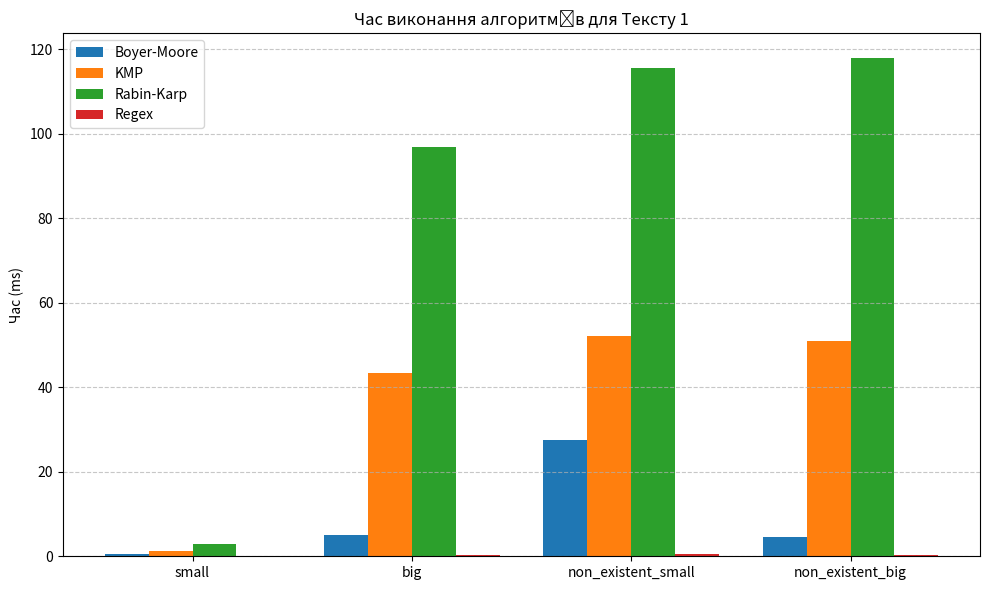
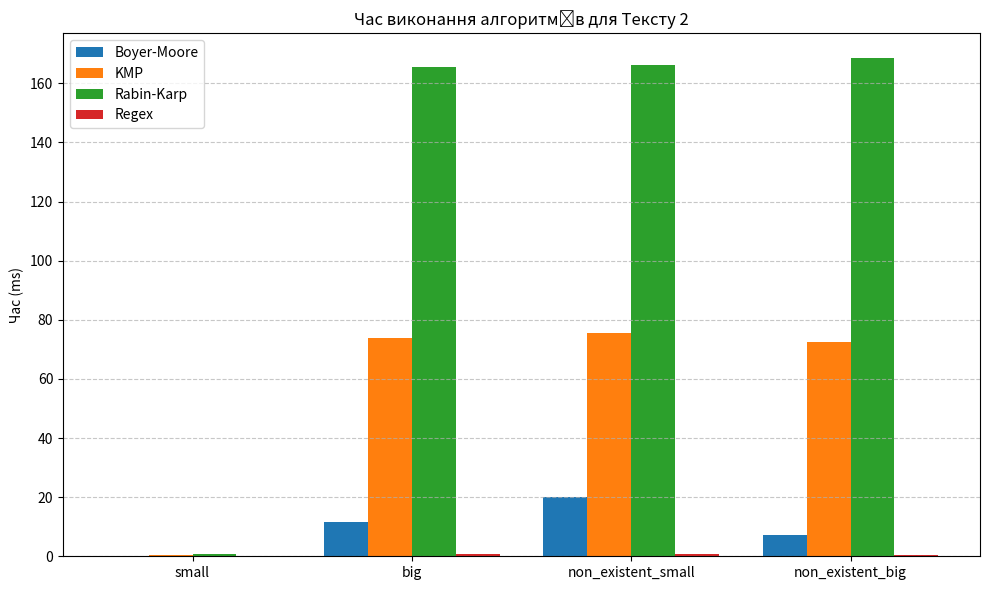

Write the Python code that produced these figures, in order.
import matplotlib.pyplot as plt
import numpy as np

def create_chart(title, data, filename):
    labels = list(data.keys())
    # data structure: {'sub_type': [BM, KMP, RK, Regex]}

    # Transpose data for plotting
    # We want groups by Substring Type

    substring_types = list(data.keys()) # ['small', 'big', ...]
    algorithms = ['Boyer-Moore', 'KMP', 'Rabin-Karp', 'Regex']

    x = np.arange(len(substring_types))  # the label locations
    width = 0.2  # the width of the bars

    fig, ax = plt.subplots(figsize=(10, 6))

    # Extract values for each algorithm
    bm_vals = [data[t][0] for t in substring_types]
    kmp_vals = [data[t][1] for t in substring_types]
    rk_vals = [data[t][2] for t in substring_types]
    regex_vals = [data[t][3] for t in substring_types]

    rects1 = ax.bar(x - 1.5*width, bm_vals, width, label='Boyer-Moore')
    rects2 = ax.bar(x - 0.5*width, kmp_vals, width, label='KMP')
    rects3 = ax.bar(x + 0.5*width, rk_vals, width, label='Rabin-Karp')
    rects4 = ax.bar(x + 1.5*width, regex_vals, width, label='Regex')

    # Add some text for labels, title and custom x-axis tick labels, etc.
    ax.set_ylabel('Час (ms)')
    ax.set_title(title)
    ax.set_xticks(x, substring_types)
    ax.legend()
    ax.grid(axis='y', linestyle='--', alpha=0.7)

    # Log scale might be better due to huge difference, but linear is requested/default usually.
    # Let's stick to linear but mentioned it could be log. 
    # Actually, Regex is so small it might be invisible. 
    # Let's try to make it clear.

    fig.tight_layout()

    plt.savefig(filename)
    print(f"Saved {filename}")

if __name__ == "__main__":
    # Data from README.md
    # [Boyer-Moore, KMP, Rabin-Karp, Regex]
    data_1 = {
        'small': [0.512, 1.277, 2.864, 0.065],
        'big': [5.121, 43.367, 96.777, 0.341],
        'non_existent_small': [27.517, 52.086, 115.522, 0.443],
        'non_existent_big': [4.524, 51.015, 117.862, 0.369]
    }

    data_2 = {
        'small': [0.223, 0.364, 0.754, 0.041],
        'big': [11.557, 73.802, 165.409, 0.670],
        'non_existent_small': [20.145, 75.604, 166.065, 0.630],
        'non_existent_big': [7.189, 72.506, 168.564, 0.504]
    }

    create_chart('Час виконання алгоритмів для Тексту 1', data_1, 'results_article_1.png')
    create_chart('Час виконання алгоритмів для Тексту 2', data_2, 'results_article_2.png')
